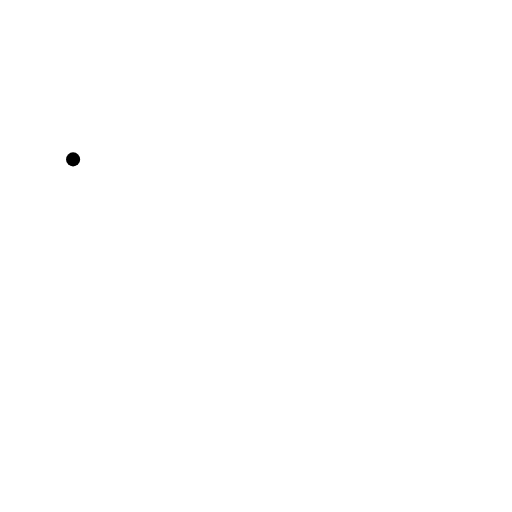
t = 0.00 s
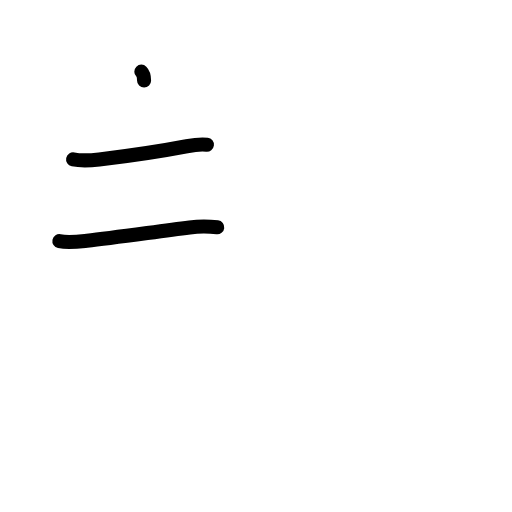
t = 2.20 s
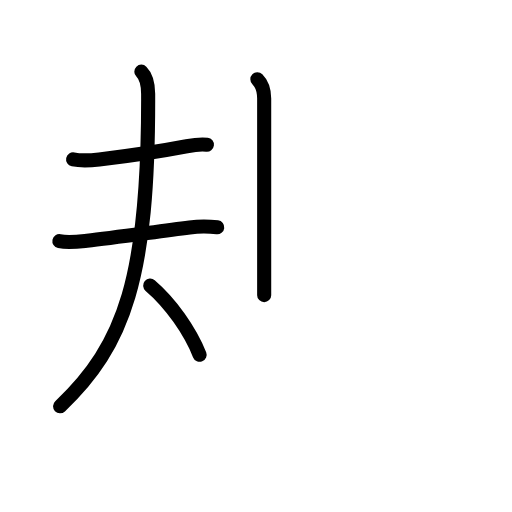
t = 4.40 s
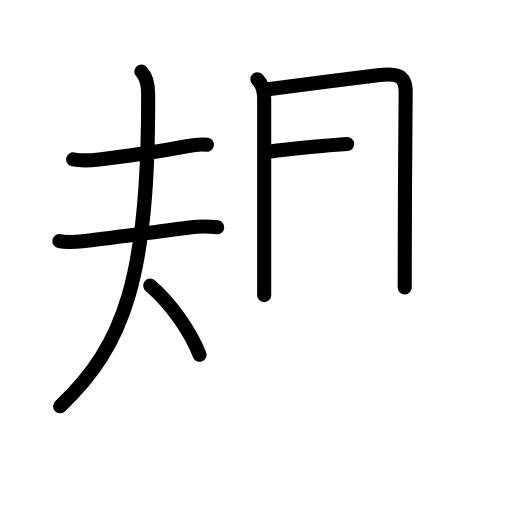
t = 6.60 s
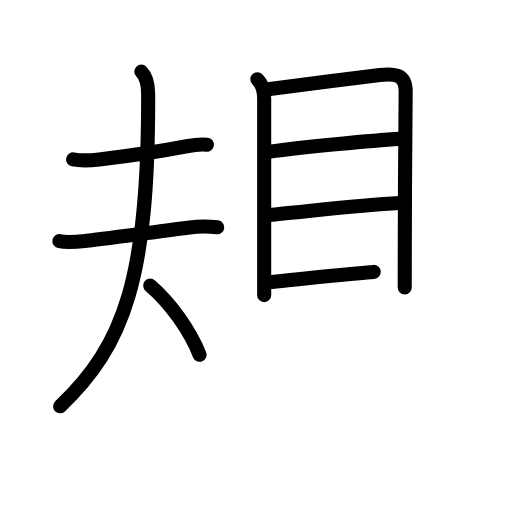
t = 8.80 s
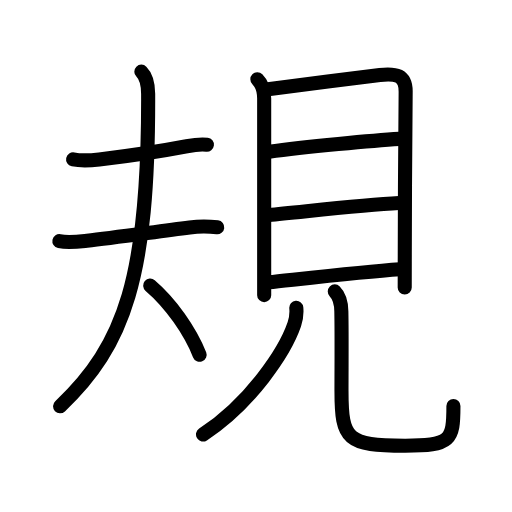
t = 11.00 s

The animated SVG that drew these frames (rendered in a browser with its animation timeline set to each time). Animation: 35 SMIL elements (animate=35); one cycle of 11.00 s.

<?xml version="1.0" encoding="UTF-8"?>
<!--
AniKanjiVG is licensed by CC-BY-SA Paul C. Sommerhoff (https://bitbucket.org/sommerhoff/anikanjivg).
AniKanjiVG uses KanjiVG which is licensed by CC-BY-SA Ulrich Apel (http://kanjivg.tagaini.net).
See also http://creativecommons.org/licenses/by-sa/3.0/
-->
<svg xmlns:kvg='http://kanjivg.tagaini.net' xmlns='http://www.w3.org/2000/svg' width='109' height='109' viewBox='0 0 109 109' style='fill:none;stroke:#000000;stroke-width:3;stroke-linecap:round;stroke-linejoin:round;' id="kvg:kanji_0898f"><g id="kvg:0898f" kvg:element="規"><g id="kvg:0898f-g1" kvg:element="夫" kvg:position="left"><path id="kvg:0898f-s1" kvg:type="㇐" d="M15.56,33.93c1.64,0.34,3.91,0.21,5.56,0.02c5.44-0.66,11.65-1.48,18.63-2.82c1.44-0.28,2.83-0.51,4.3-0.33"><animate attributeName="d" begin="0.0s" dur="0.3333333333333333s" from="M15.56,33.93C15.56,33.93,15.56,33.93,15.56,33.93" to="M15.56,33.93c1.64,0.34,3.91,0.21,5.56,0.02" />
<animate attributeName="d" begin="0.3333333333333333s" dur="0.3333333333333333s" from="M15.56,33.93c1.64,0.34,3.91,0.21,5.56,0.02c0,0,0,0,0,0,0" to="M15.56,33.93c1.64,0.34,3.91,0.21,5.56,0.02c5.44-0.66,11.65-1.48,18.63-2.82" />
<animate attributeName="d" begin="0.6666666666666666s" dur="0.3333333333333333s" from="M15.56,33.93c1.64,0.34,3.91,0.21,5.56,0.02c5.44-0.66,11.65-1.48,18.63-2.82c0,0,0,0,0,0,0" to="M15.56,33.93c1.64,0.34,3.91,0.21,5.56,0.02c5.44-0.66,11.65-1.48,18.63-2.82c1.44-0.28,2.83-0.51,4.3-0.33" />
</path>
<g id="kvg:0898f-g2" kvg:element="大"><path id="kvg:0898f-s2" kvg:type="㇐" d="M12.64,51.33c1.92,0.39,3.95,0.12,5.87-0.09c5.54-0.61,14.24-1.86,21.86-2.83c1.96-0.25,3.91-0.26,5.88-0.02"><animate attributeName="d" begin="1.0s" dur="0.3333333333333333s" from="M12.64,51.33C12.64,51.33,12.64,51.33,12.64,51.33" to="M12.64,51.33c1.92,0.39,3.95,0.12,5.87-0.09" />
<animate attributeName="d" begin="1.3333333333333333s" dur="0.3333333333333333s" from="M12.64,51.33c1.92,0.39,3.95,0.12,5.87-0.09c0,0,0,0,0,0,0" to="M12.64,51.33c1.92,0.39,3.95,0.12,5.87-0.09c5.54-0.61,14.24-1.86,21.86-2.83" />
<animate attributeName="d" begin="1.6666666666666665s" dur="0.3333333333333333s" from="M12.64,51.33c1.92,0.39,3.95,0.12,5.87-0.09c5.54-0.61,14.24-1.86,21.86-2.83c0,0,0,0,0,0,0" to="M12.64,51.33c1.92,0.39,3.95,0.12,5.87-0.09c5.54-0.61,14.24-1.86,21.86-2.83c1.96-0.25,3.91-0.26,5.88-0.02" />
<animate attributeName="d" begin="0s" dur="1.0s" from="M-100,-100" to="M-100,-100" />
</path>
<path id="kvg:0898f-s3" kvg:type="㇒" d="M30.09,15.25c1.02,1.02,1.44,2.61,1.45,4.73C31.67,59.04,26.5,73.5,12.79,86.5"><animate attributeName="d" begin="2.0s" dur="0.5s" from="M30.09,15.25C30.09,15.25,30.09,15.25,30.09,15.25" to="M30.09,15.25c1.02,1.02,1.44,2.61,1.45,4.73" />
<animate attributeName="d" begin="2.5s" dur="0.5s" from="M30.09,15.25c1.02,1.02,1.44,2.61,1.45,4.73c0,0,0,0,0,0,0" to="M30.09,15.25c1.02,1.02,1.44,2.61,1.45,4.73C31.67,59.04,26.5,73.5,12.79,86.5" />
<animate attributeName="d" begin="0s" dur="2.0s" from="M-100,-100" to="M-100,-100" />
</path>
<path id="kvg:0898f-s4" kvg:type="㇔/㇏" d="M31.97,60.79c4.38,3.73,8.5,9.65,10.53,14.74"><animate attributeName="d" begin="3.0s" dur="1.0s" from="M31.97,60.79C31.97,60.79,31.97,60.79,31.97,60.79" to="M31.97,60.79c4.38,3.73,8.5,9.65,10.53,14.74" />
<animate attributeName="d" begin="0s" dur="3.0s" from="M-100,-100" to="M-100,-100" />
</path>
</g>
</g>
<g id="kvg:0898f-g3" kvg:element="見" kvg:position="right" kvg:radical="general"><g id="kvg:0898f-g4" kvg:element="目" kvg:position="top"><path id="kvg:0898f-s5" kvg:type="㇑" d="M54.79,16.86c1.17,1.17,1.45,2.51,1.45,4.12c0,5.19,0,26.69,0,37.52c0,1.77,0,3.25,0,4.33"><animate attributeName="d" begin="4.0s" dur="0.3333333333333333s" from="M54.79,16.86C54.79,16.86,54.79,16.86,54.79,16.86" to="M54.79,16.86c1.17,1.17,1.45,2.51,1.45,4.12" />
<animate attributeName="d" begin="4.333333333333333s" dur="0.3333333333333333s" from="M54.79,16.86c1.17,1.17,1.45,2.51,1.45,4.12c0,0,0,0,0,0,0" to="M54.79,16.86c1.17,1.17,1.45,2.51,1.45,4.12c0,5.19,0,26.69,0,37.52" />
<animate attributeName="d" begin="4.666666666666667s" dur="0.3333333333333333s" from="M54.79,16.86c1.17,1.17,1.45,2.51,1.45,4.12c0,5.19,0,26.69,0,37.52c0,0,0,0,0,0,0" to="M54.79,16.86c1.17,1.17,1.45,2.51,1.45,4.12c0,5.19,0,26.69,0,37.52c0,1.77,0,3.25,0,4.33" />
<animate attributeName="d" begin="0s" dur="4.0s" from="M-100,-100" to="M-100,-100" />
</path>
<path id="kvg:0898f-s6" kvg:type="㇕a" d="M57.05,18.98c3.41-0.42,18.04-2.37,23.82-3.03c3.33-0.38,5.56-0.03,5.49,3.68c-0.11,6.17-0.17,26.15-0.19,36c-0.01,3.21-0.01,5.35-0.01,5.58"><animate attributeName="d" begin="5.0s" dur="0.25s" from="M57.05,18.98C57.05,18.98,57.05,18.98,57.05,18.98" to="M57.05,18.98c3.41-0.42,18.04-2.37,23.82-3.03" />
<animate attributeName="d" begin="5.25s" dur="0.25s" from="M57.05,18.98c3.41-0.42,18.04-2.37,23.82-3.03c0,0,0,0,0,0,0" to="M57.05,18.98c3.41-0.42,18.04-2.37,23.82-3.03c3.33-0.38,5.56-0.03,5.49,3.68" />
<animate attributeName="d" begin="5.5s" dur="0.25s" from="M57.05,18.98c3.41-0.42,18.04-2.37,23.82-3.03c3.33-0.38,5.56-0.03,5.49,3.68c0,0,0,0,0,0,0" to="M57.05,18.98c3.41-0.42,18.04-2.37,23.82-3.03c3.33-0.38,5.56-0.03,5.49,3.68c-0.11,6.17-0.17,26.15-0.19,36" />
<animate attributeName="d" begin="5.75s" dur="0.25s" from="M57.05,18.98c3.41-0.42,18.04-2.37,23.82-3.03c3.33-0.38,5.56-0.03,5.49,3.68c-0.11,6.17-0.17,26.15-0.19,36c0,0,0,0,0,0,0" to="M57.05,18.98c3.41-0.42,18.04-2.37,23.82-3.03c3.33-0.38,5.56-0.03,5.49,3.68c-0.11,6.17-0.17,26.15-0.19,36c-0.01,3.21-0.01,5.35-0.01,5.58" />
<animate attributeName="d" begin="0s" dur="5.0s" from="M-100,-100" to="M-100,-100" />
</path>
<path id="kvg:0898f-s7" kvg:type="㇐a" d="M57.25,32.31c7.62-1.06,22.5-2.44,27.77-2.75"><animate attributeName="d" begin="6.0s" dur="1.0s" from="M57.25,32.31C57.25,32.31,57.25,32.31,57.25,32.31" to="M57.25,32.31c7.62-1.06,22.5-2.44,27.77-2.75" />
<animate attributeName="d" begin="0s" dur="6.0s" from="M-100,-100" to="M-100,-100" />
</path>
<path id="kvg:0898f-s8" kvg:type="㇐a" d="M57.23,45.75c7.02-0.63,19.65-2.13,27.72-2.53"><animate attributeName="d" begin="7.0s" dur="1.0s" from="M57.23,45.75C57.23,45.75,57.23,45.75,57.23,45.75" to="M57.23,45.75c7.02-0.63,19.65-2.13,27.72-2.53" />
<animate attributeName="d" begin="0s" dur="7.0s" from="M-100,-100" to="M-100,-100" />
</path>
<path id="kvg:0898f-s9" kvg:type="㇐a" d="M57.19,60.11c6.94-0.73,19.94-2.23,27.97-2.78"><animate attributeName="d" begin="8.0s" dur="1.0s" from="M57.19,60.11C57.19,60.11,57.19,60.11,57.19,60.11" to="M57.19,60.11c6.94-0.73,19.94-2.23,27.97-2.78" />
<animate attributeName="d" begin="0s" dur="8.0s" from="M-100,-100" to="M-100,-100" />
</path>
</g>
<g id="kvg:0898f-g5" kvg:position="bottom"><path id="kvg:0898f-s10" kvg:type="㇒" d="M63.08,65.53c0.11,1.23-0.02,2.35-0.42,3.52c-1.96,5.71-9.18,16.7-19.44,23.45"><animate attributeName="d" begin="9.0s" dur="0.5s" from="M63.08,65.53C63.08,65.53,63.08,65.53,63.08,65.53" to="M63.08,65.53c0.11,1.23-0.02,2.35-0.42,3.52" />
<animate attributeName="d" begin="9.5s" dur="0.5s" from="M63.08,65.53c0.11,1.23-0.02,2.35-0.42,3.52c0,0,0,0,0,0,0" to="M63.08,65.53c0.11,1.23-0.02,2.35-0.42,3.52c-1.96,5.71-9.18,16.7-19.44,23.45" />
<animate attributeName="d" begin="0s" dur="9.0s" from="M-100,-100" to="M-100,-100" />
</path>
<path id="kvg:0898f-s11" kvg:type="㇟" d="M71.27,62.04c1.1,1.1,1.37,2.47,1.4,4.23c0.1,4.71,0.03,11.49,0.03,16.98c0,10.38,1.18,11.63,13.56,11.63c9.74,0,10.27-1.13,10.27-8.46"><animate attributeName="d" begin="10.0s" dur="0.25s" from="M71.27,62.04C71.27,62.04,71.27,62.04,71.27,62.04" to="M71.27,62.04c1.1,1.1,1.37,2.47,1.4,4.23" />
<animate attributeName="d" begin="10.25s" dur="0.25s" from="M71.27,62.04c1.1,1.1,1.37,2.47,1.4,4.23c0,0,0,0,0,0,0" to="M71.27,62.04c1.1,1.1,1.37,2.47,1.4,4.23c0.1,4.71,0.03,11.49,0.03,16.98" />
<animate attributeName="d" begin="10.5s" dur="0.25s" from="M71.27,62.04c1.1,1.1,1.37,2.47,1.4,4.23c0.1,4.71,0.03,11.49,0.03,16.98c0,0,0,0,0,0,0" to="M71.27,62.04c1.1,1.1,1.37,2.47,1.4,4.23c0.1,4.71,0.03,11.49,0.03,16.98c0,10.38,1.18,11.63,13.56,11.63" />
<animate attributeName="d" begin="10.75s" dur="0.25s" from="M71.27,62.04c1.1,1.1,1.37,2.47,1.4,4.23c0.1,4.71,0.03,11.49,0.03,16.98c0,10.38,1.18,11.63,13.56,11.63c0,0,0,0,0,0,0" to="M71.27,62.04c1.1,1.1,1.37,2.47,1.4,4.23c0.1,4.71,0.03,11.49,0.03,16.98c0,10.38,1.18,11.63,13.56,11.63c9.74,0,10.27-1.13,10.27-8.46" />
<animate attributeName="d" begin="0s" dur="10.0s" from="M-100,-100" to="M-100,-100" />
</path>
</g>
</g>
</g>
</svg>
